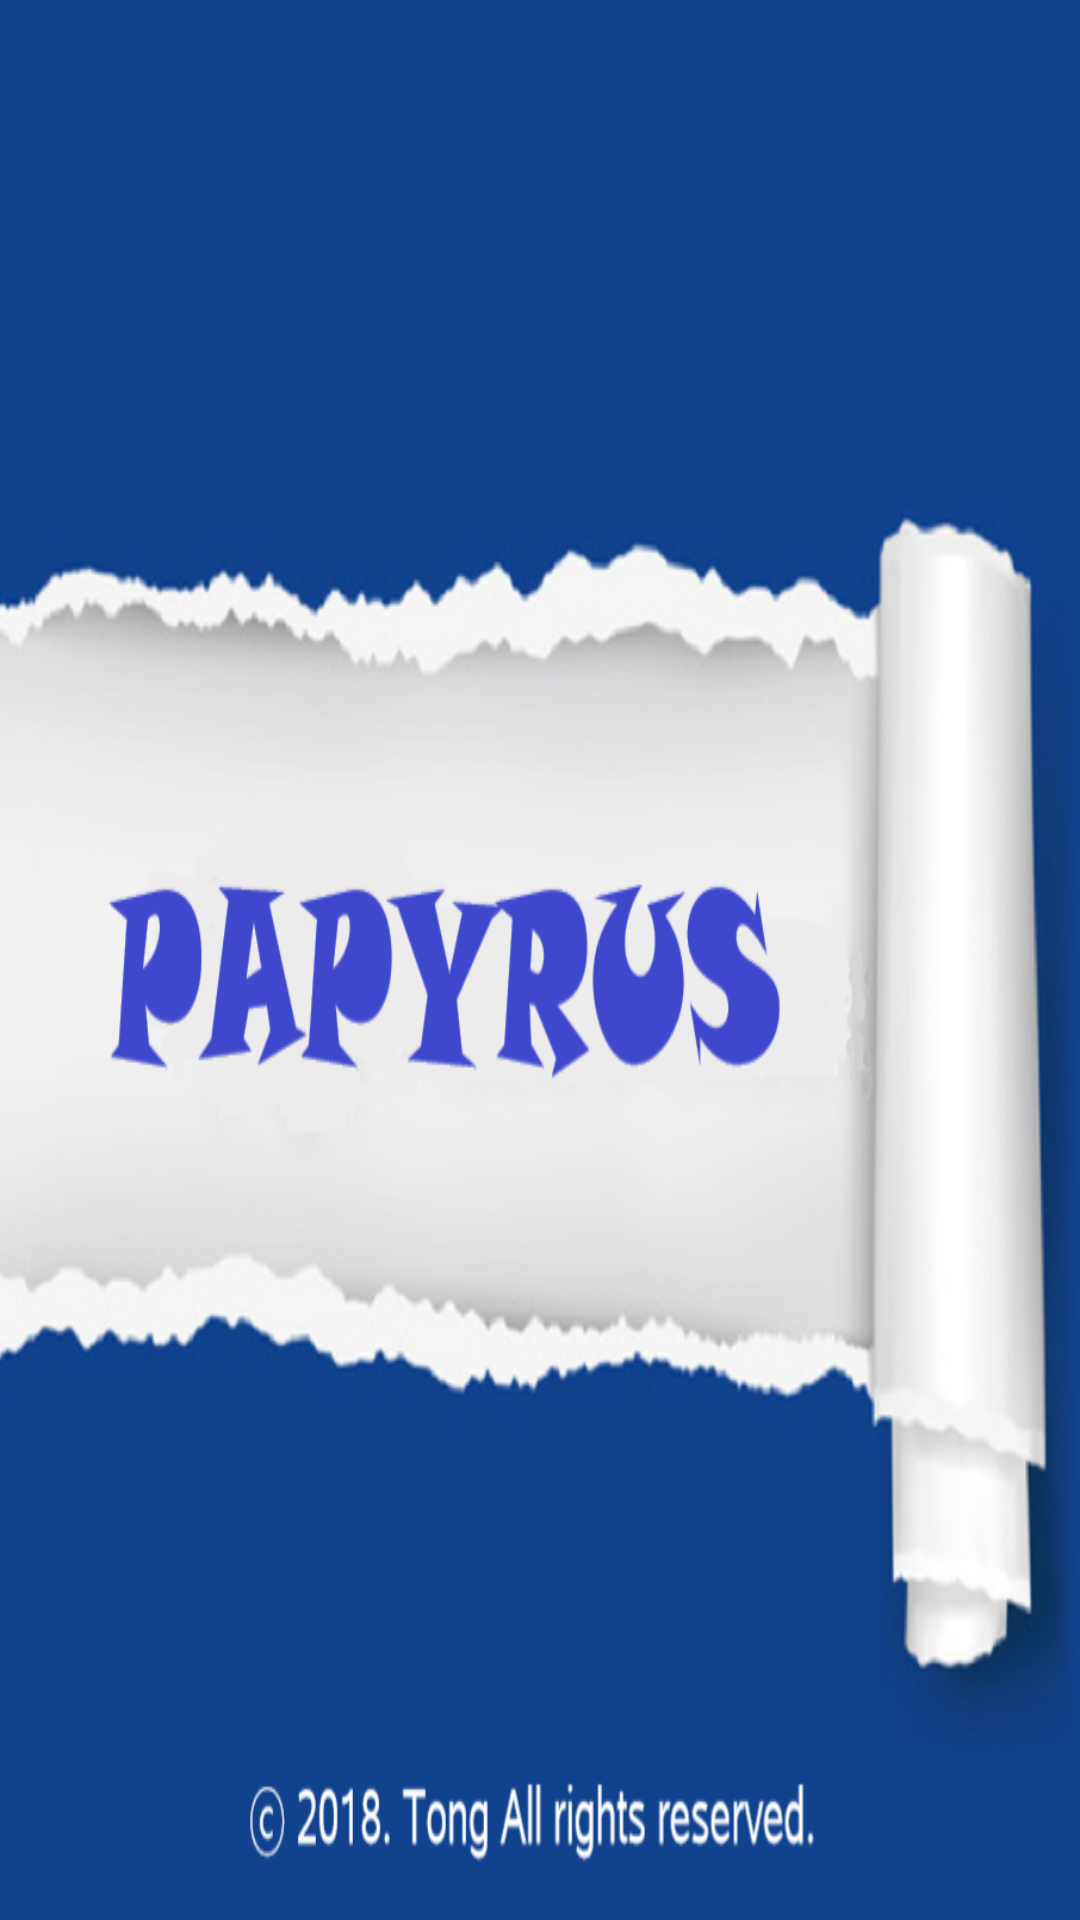

Reconstruct the res/layout file that produces this screen, plus the resources it refers to.
<!-- AndroidManifest.xml: activity theme AppTheme.NoActionBar -->
<!-- res/layout/activity_intro.xml -->
<?xml version="1.0" encoding="utf-8"?>
<LinearLayout xmlns:android="http://schemas.android.com/apk/res/android"
    android:layout_width="fill_parent"
    android:layout_height="fill_parent"
    android:orientation="vertical"
    android:background="@drawable/intro2"
    android:scaleType="fitXY"
    android:paddingBottom="3dp"
    android:paddingRight="3dp">
</LinearLayout>
<!-- resources referenced by this layout -->
<resources>
  <!-- drawable intro2: png bitmap (drawable, 225645 bytes) -->
  <style name="AppTheme.NoActionBar">
          <item name="windowActionBar">false</item>
          <item name="windowNoTitle">true</item>
      </style>
</resources>
